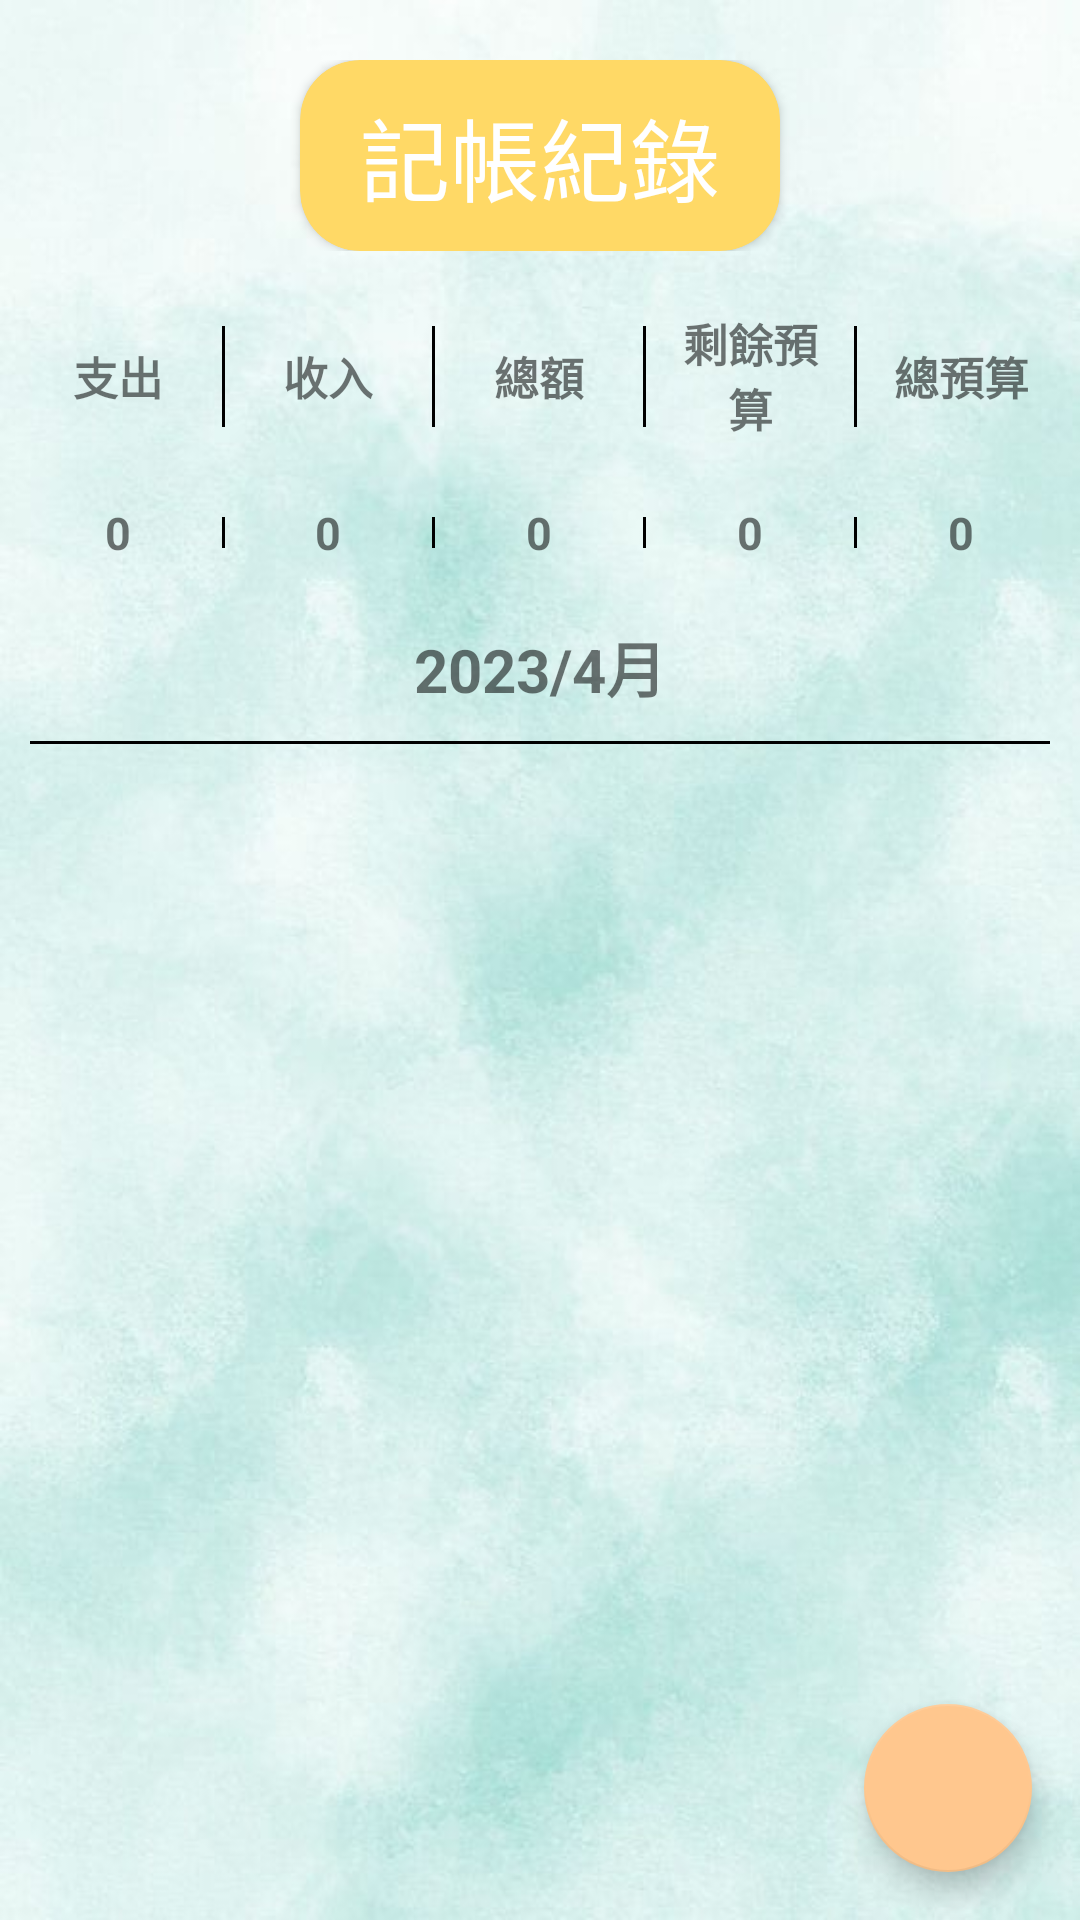

Write the Android layout XML for this screen, with the resource values it uses.
<!-- AndroidManifest.xml: application theme Theme.AccountAppV2 -->
<!-- res/layout/fragment_bill.xml -->
<?xml version="1.0" encoding="utf-8"?>
<RelativeLayout xmlns:android="http://schemas.android.com/apk/res/android"
    xmlns:tools="http://schemas.android.com/tools"
    android:layout_width="match_parent"
    android:layout_height="match_parent"
    xmlns:app="http://schemas.android.com/apk/res-auto"
    tools:context=".Fragment.BillFragment"
    android:background="@drawable/background6">

    
    <LinearLayout
        android:layout_width="match_parent"
        android:layout_height="match_parent"
        android:orientation="vertical"
        android:padding="10dp"
        android:gravity="center_horizontal">
        <RelativeLayout
            android:layout_width="match_parent"
            android:layout_height="wrap_content"
            android:layout_marginTop="10dp">
            <ImageView
                android:id="@+id/img_bill_setting"
                android:layout_width="40dp"
                android:layout_height="40dp"
                android:src="@drawable/settings"
                android:layout_alignParentRight="true"
                android:layout_centerVertical="true"/>

            <androidx.cardview.widget.CardView
                android:layout_width="wrap_content"
                android:layout_height="wrap_content"
                app:cardBackgroundColor="@color/animalHouseTitle"
                app:cardCornerRadius="20sp"
                android:layout_centerInParent="true">
                <TextView
                    android:layout_width="wrap_content"
                    android:layout_height="wrap_content"
                    android:text="記帳紀錄"
                    android:textSize="30sp"
                    android:textColor="@color/white"
                    android:paddingHorizontal="20sp"
                    android:paddingVertical="10dp"
                    android:fontFamily="@font/pop"/>
            </androidx.cardview.widget.CardView>
        </RelativeLayout>

        <LinearLayout
            android:layout_width="match_parent"
            android:layout_height="wrap_content"
            android:orientation="horizontal"
            android:layout_marginTop="20dp">

            <TextView
                android:layout_width="0dp"
                android:layout_height="match_parent"
                android:layout_weight="1"
                android:text="支出"
                android:textSize="15sp"
                android:textStyle="bold"
                android:gravity="center"/>

            <LinearLayout
                android:layout_width="1dp"
                android:layout_height="match_parent"
                android:background="@color/black"
                android:orientation="vertical"
                android:layout_marginHorizontal="5dp"
                android:layout_marginVertical="5dp"/>

            <TextView
                android:layout_width="0dp"
                android:layout_height="match_parent"
                android:layout_weight="1"
                android:text="收入"
                android:textSize="15sp"
                android:textStyle="bold"
                android:gravity="center"/>

            <LinearLayout
                android:layout_width="1dp"
                android:layout_height="match_parent"
                android:background="@color/black"
                android:orientation="vertical"
                android:layout_marginHorizontal="5dp"
                android:layout_marginVertical="5dp"/>
            <TextView
                android:layout_width="0dp"
                android:layout_height="match_parent"
                android:layout_weight="1"
                android:text="總額"
                android:textSize="15sp"
                android:textStyle="bold"
                android:gravity="center"/>

            <LinearLayout
                android:layout_width="1dp"
                android:layout_height="match_parent"
                android:background="@color/black"
                android:orientation="vertical"
                android:layout_marginHorizontal="5dp"
                android:layout_marginVertical="5dp"/>
            <TextView
                android:layout_width="0dp"
                android:layout_height="match_parent"
                android:layout_weight="1"
                android:text="剩餘預算"
                android:textSize="15sp"
                android:textStyle="bold"
                android:gravity="center"/>

            <LinearLayout
                android:layout_width="1dp"
                android:layout_height="match_parent"
                android:background="@color/black"
                android:orientation="vertical"
                android:layout_marginHorizontal="5dp"
                android:layout_marginVertical="5dp"/>
            <TextView
                android:layout_width="0dp"
                android:layout_height="match_parent"
                android:layout_weight="1"
                android:text="總預算"
                android:textSize="15sp"
                android:textStyle="bold"
                android:gravity="center"/>
        </LinearLayout>

        <LinearLayout
            android:layout_width="match_parent"
            android:layout_height="wrap_content"
            android:orientation="horizontal"
            android:layout_marginVertical="20dp">
            <TextView
                android:id="@+id/txt_bill_cost"
                android:layout_width="0dp"
                android:layout_height="match_parent"
                android:layout_weight="1"
                android:text="0"
                android:textSize="15sp"
                android:textStyle="bold"
                android:gravity="center"/>

            <LinearLayout
                android:layout_width="1dp"
                android:layout_height="match_parent"
                android:background="@color/black"
                android:orientation="vertical"
                android:layout_marginHorizontal="5dp"
                android:layout_marginVertical="5dp"/>

            <TextView
                android:id="@+id/txt_bill_income"
                android:layout_width="0dp"
                android:layout_height="match_parent"
                android:layout_weight="1"
                android:text="0"
                android:textSize="15sp"
                android:textStyle="bold"
                android:gravity="center"/>

            <LinearLayout
                android:layout_width="1dp"
                android:layout_height="match_parent"
                android:background="@color/black"
                android:orientation="vertical"
                android:layout_marginHorizontal="5dp"
                android:layout_marginVertical="5dp"/>
            <TextView
                android:id="@+id/txt_bill_total"
                android:layout_width="0dp"
                android:layout_height="match_parent"
                android:layout_weight="1"
                android:text="0"
                android:textSize="15sp"
                android:textStyle="bold"
                android:gravity="center"/>

            <LinearLayout
                android:layout_width="1dp"
                android:layout_height="match_parent"
                android:background="@color/black"
                android:orientation="vertical"
                android:layout_marginHorizontal="5dp"
                android:layout_marginVertical="5dp"/>
            <TextView
                android:id="@+id/txt_bill_remainingBudget"
                android:layout_width="0dp"
                android:layout_height="match_parent"
                android:layout_weight="1"
                android:text="0"
                android:textSize="15sp"
                android:textStyle="bold"
                android:gravity="center"/>

            <LinearLayout
                android:layout_width="1dp"
                android:layout_height="match_parent"
                android:background="@color/black"
                android:orientation="vertical"
                android:layout_marginHorizontal="5dp"
                android:layout_marginVertical="5dp"/>
            <TextView
                android:id="@+id/txt_bill_budget"
                android:layout_width="0dp"
                android:layout_height="match_parent"
                android:layout_weight="1"
                android:text="0"
                android:textSize="15sp"
                android:textStyle="bold"
                android:gravity="center"/>
        </LinearLayout>

        <TextView
            android:id="@+id/txt_bill_selectDate"
            android:layout_width="match_parent"
            android:layout_height="wrap_content"
            android:text="2023/4月"
            android:gravity="center_horizontal"
            android:textSize="20sp"
            android:textStyle="bold"/>

        <LinearLayout
            android:layout_width="match_parent"
            android:layout_height="1dp"
            android:orientation="vertical"
            android:background="@color/black"
            android:layout_marginVertical="10dp"/>

        <GridView
            android:id="@+id/gv_bill_list"
            android:layout_width="match_parent"
            android:layout_height="match_parent"
            android:numColumns="1"
            android:gravity="center"
            android:layout_marginTop="10dp" />
    </LinearLayout>

    <com.google.android.material.floatingactionbutton.FloatingActionButton
        android:id="@+id/btn_bill_add"
        android:layout_alignParentBottom="true"
        android:layout_alignParentRight="true"
        android:layout_width="wrap_content"
        android:layout_height="wrap_content"
        android:layout_gravity="end|bottom"
        android:src="@drawable/plus"
        android:contentDescription="12346"
        android:layout_margin="16dp"
        app:backgroundTint="@color/button_orange"/>
</RelativeLayout>
<!-- resources referenced by this layout -->
<resources>
  <color name="animalHouseTitle">#FFD966</color>
  <color name="black">#FF000000</color>
  <color name="button_orange">#FFC78E</color>
  <color name="white">#FFFFFFFF</color>
  <!-- drawable background6: jpg bitmap (drawable, 34960 bytes) -->
  <style name="Theme.AccountAppV2" parent="Base.Theme.AccountAppV2" />
  <style name="Base.Theme.AccountAppV2" parent="Theme.MaterialComponents.DayNight.NoActionBar.Bridge">
          
          
          
      </style>
</resources>
